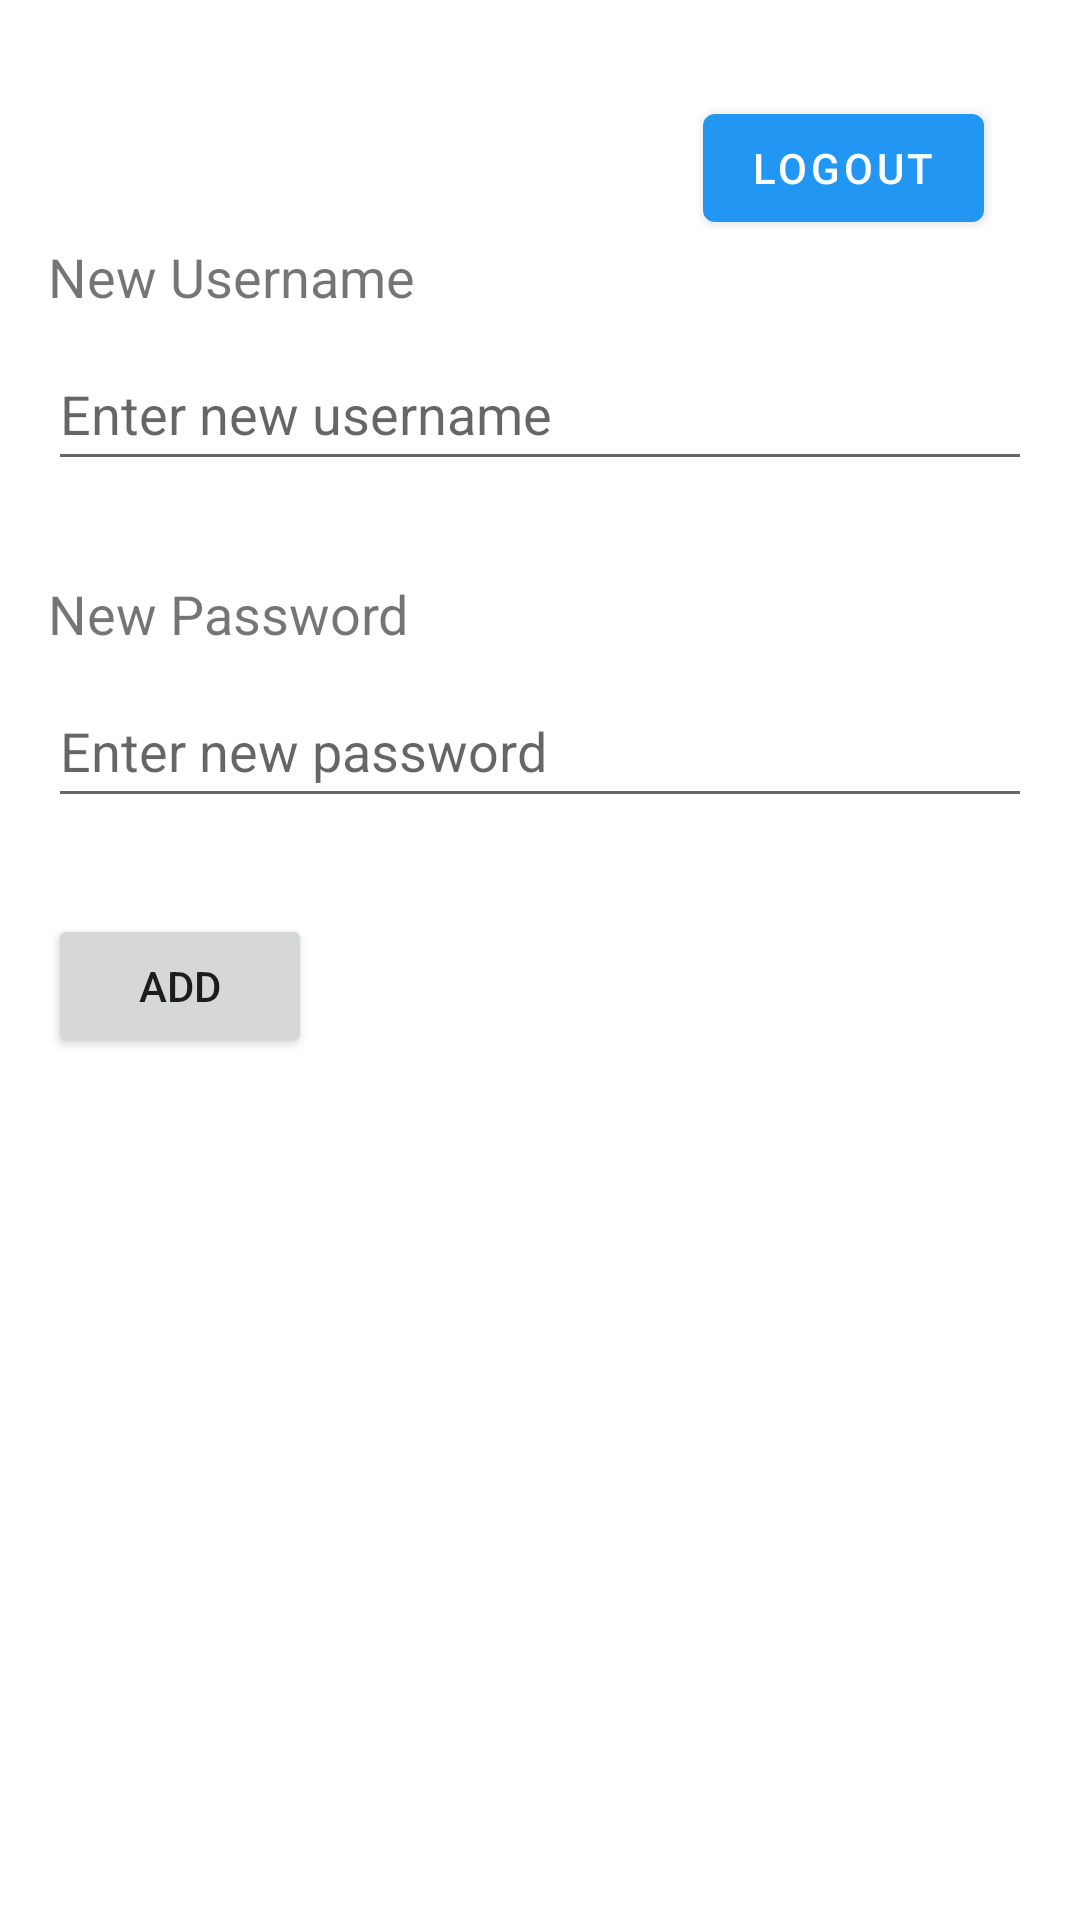

Write the Android layout XML for this screen, with the resource values it uses.
<!-- AndroidManifest.xml: application theme Theme.HMS -->
<!-- res/layout/addacc.xml -->
<?xml version="1.0" encoding="utf-8"?>
<ScrollView
    xmlns:android="http://schemas.android.com/apk/res/android"
    android:layout_width="match_parent"
    android:layout_height="match_parent"
    xmlns:app="http://schemas.android.com/apk/res-auto">
<RelativeLayout
    xmlns:android="http://schemas.android.com/apk/res/android"
    android:layout_width="match_parent"
    android:layout_height="match_parent"
    android:padding="16dp">
    <com.google.android.material.button.MaterialButton
        android:id="@+id/btnLogout"
        android:layout_width="wrap_content"
        android:layout_height="wrap_content"
        android:layout_alignParentTop="true"
        android:layout_alignParentRight="true"
        android:layout_marginTop="16dp"
        android:layout_marginRight="16dp"
        android:onClick="logoutAndNavigateToMainActivity"
        android:text="Logout" />
    <TextView
        android:id="@+id/textViewNewUsername"
        android:layout_width="wrap_content"
        android:layout_height="wrap_content"
        android:text="New Username"
        android:layout_below="@id/btnLogout"
        android:textSize="18sp"
        android:layout_marginBottom="8dp"/>

    <EditText
        android:id="@+id/editTextNewUsername"
        android:layout_width="match_parent"
        android:layout_height="wrap_content"
        android:layout_below="@id/textViewNewUsername"
        android:layout_marginBottom="16dp"
        android:hint="Enter new username"
        android:inputType="text"
        android:minHeight="48dp" />

    <TextView
        android:id="@+id/textViewNewPassword"
        android:layout_width="wrap_content"
        android:layout_height="wrap_content"
        android:text="New Password"
        android:textSize="18sp"
        android:layout_below="@id/editTextNewUsername"
        android:layout_marginTop="16dp"
        android:layout_marginBottom="8dp"/>

    <EditText
        android:id="@+id/editTextNewPassword"
        android:layout_width="match_parent"
        android:layout_height="wrap_content"
        android:layout_below="@id/textViewNewPassword"
        android:layout_marginBottom="16dp"
        android:hint="Enter new password"
        android:inputType="textPassword"
        android:minHeight="48dp" />

    <Button
        android:id="@+id/buttonAddAccInfo"
        android:layout_width="wrap_content"
        android:layout_height="wrap_content"
        android:text="Add"
        android:layout_below="@id/editTextNewPassword"
        android:layout_marginTop="16dp"/>

</RelativeLayout>

</ScrollView>
<!-- resources referenced by this layout -->
<resources>
  <style name="Theme.HMS" parent="Theme.MaterialComponents.DayNight.DarkActionBar">
          
          <item name="colorPrimary">@color/hospital_blue</item>
          <item name="colorPrimaryVariant">@color/hospital_dark_blue</item>
          <item name="colorOnPrimary">@color/white</item>
  
          
          <item name="colorSecondary">@color/hospital_green</item>
          <item name="colorSecondaryVariant">@color/hospital_dark_green</item>
          <item name="colorOnSecondary">@color/black</item>
  
          
          <item name="android:statusBarColor">?attr/colorPrimaryVariant</item>
  
          
      </style>
  <color name="hospital_blue">#2196F3</color>
  <color name="hospital_dark_blue">#1565C0</color>
  <color name="white">#FFFFFFFF</color>
  <color name="hospital_green">#4CAF50</color>
  <color name="hospital_dark_green">#388E3C</color>
  <color name="black">#FF000000</color>
</resources>
